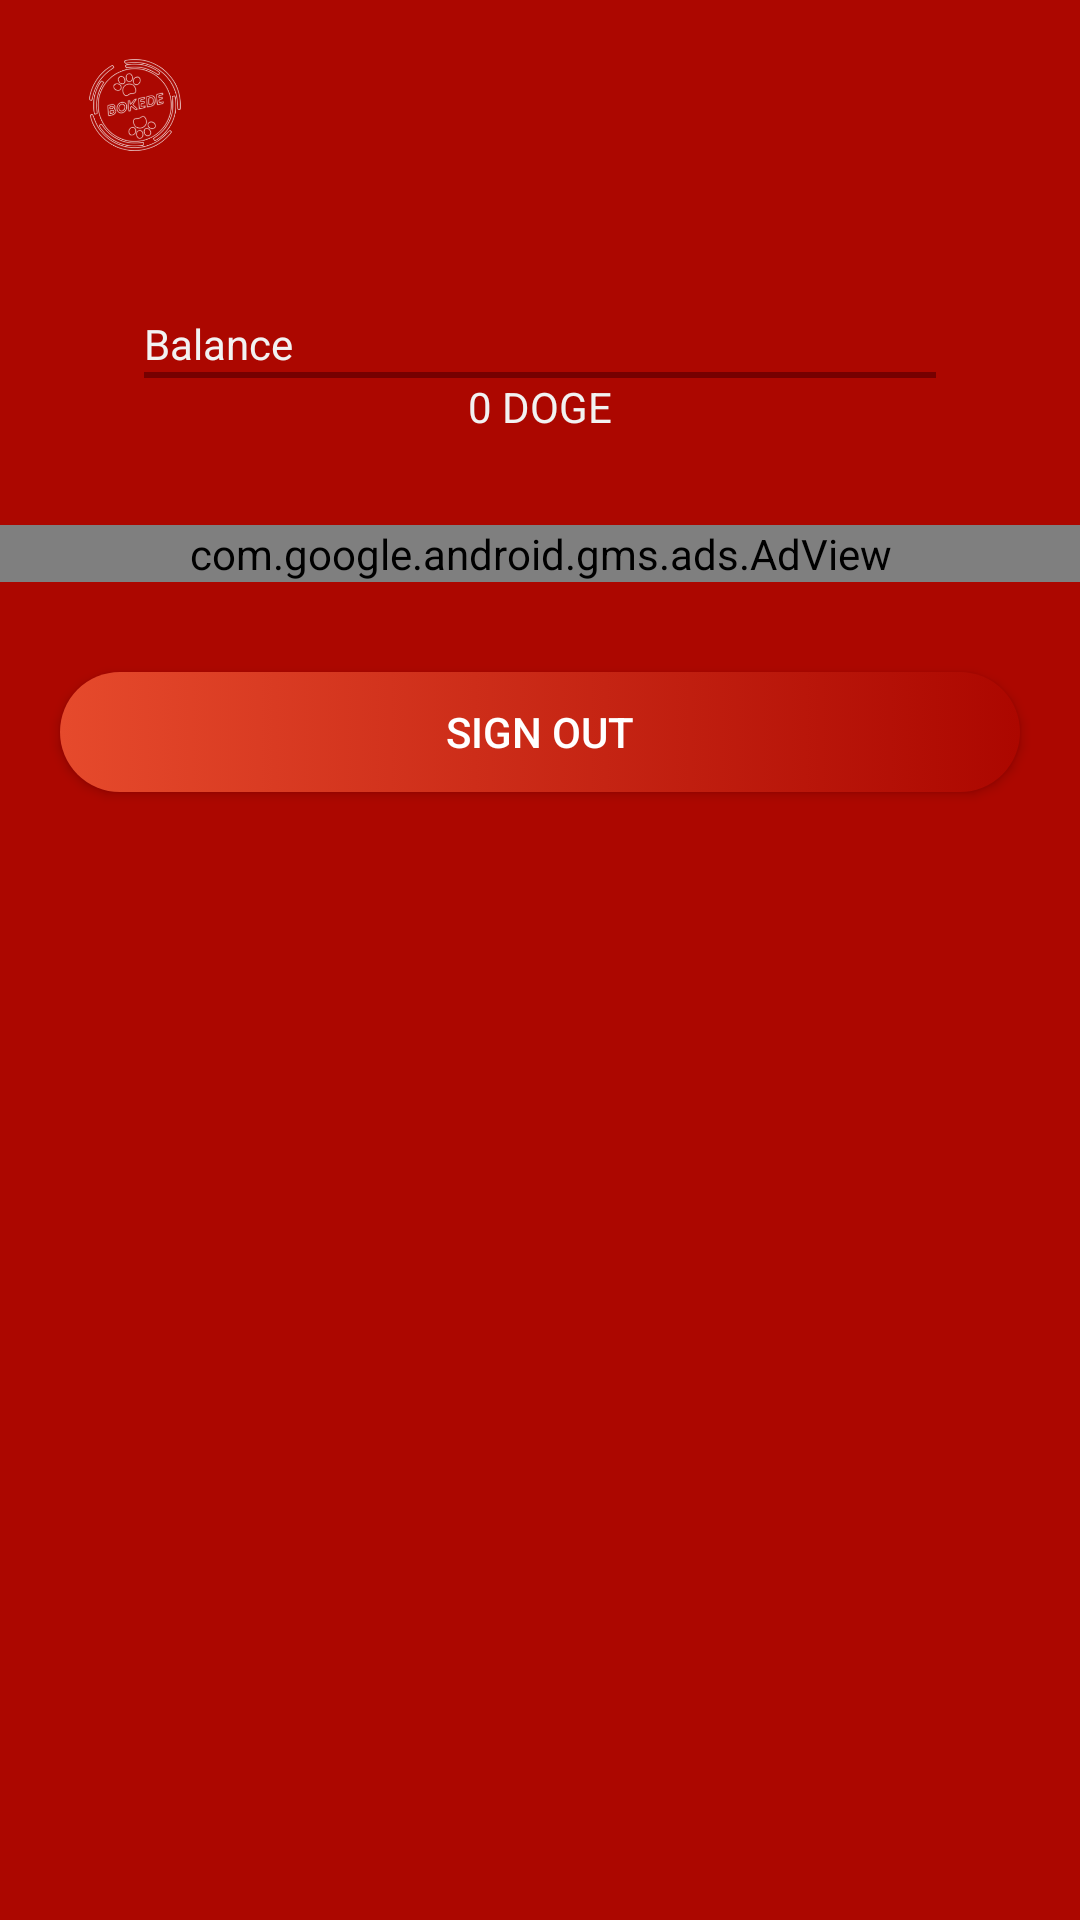

This screen was rendered from an Android layout file. Write that file and the resources it references.
<!-- AndroidManifest.xml: application theme Theme.BokeDe -->
<!-- res/layout/fragment_setting.xml -->
<?xml version="1.0" encoding="utf-8"?>
<ScrollView
    xmlns:android="http://schemas.android.com/apk/res/android"
    android:layout_width="match_parent"
    android:layout_height="match_parent"
    xmlns:app="http://schemas.android.com/apk/res-auto">

  <LinearLayout
      android:layout_width="match_parent"
      android:layout_height="wrap_content"
      android:orientation="vertical">

    <ImageView
        android:layout_width="50dp"
        android:layout_height="50dp"
        android:layout_marginTop="10dp"
        android:layout_marginStart="20dp"
        android:contentDescription="@string/app_name"
        app:srcCompat="@mipmap/ic_launcher_foreground"
        android:scaleType="centerCrop"/>

    <Space
        android:layout_width="match_parent"
        android:layout_height="20dp"/>

    <androidx.constraintlayout.widget.ConstraintLayout
        android:layout_width="match_parent"
        android:layout_height="wrap_content"
        android:elevation="15dp"
        android:layout_marginTop="15dp"
        android:layout_marginStart="30dp"
        android:layout_marginEnd="30dp"
        android:layout_marginBottom="10dp"
        android:padding="10dp">

      <TextView
          android:id="@+id/textViewBalance"
          android:text="@string/balance"
          android:textColor="?attr/colorSecondary"
          android:layout_width="0dp"
          android:layout_height="wrap_content"
          app:layout_constraintTop_toTopOf="parent"
          app:layout_constraintEnd_toEndOf="parent"
          app:layout_constraintStart_toStartOf="parent"
          android:layout_marginStart="8dp"
          android:layout_marginEnd="8dp"/>

      <View
          android:id="@+id/line"
          android:layout_width="0dp"
          android:layout_height="2dp"
          android:background="@color/primary.dark"
          app:layout_constraintTop_toBottomOf="@id/textViewBalance"
          app:layout_constraintStart_toStartOf="parent"
          app:layout_constraintEnd_toEndOf="parent"
          android:layout_marginStart="8dp"
          android:layout_marginEnd="8dp"/>

      <TextView
          android:text="@string/example_balance"
          android:id="@+id/textViewBalanceAmount"
          android:textColor="?attr/colorSecondary"
          android:layout_width="0dp"
          android:layout_height="wrap_content"
          android:gravity="center"
          app:layout_constraintTop_toBottomOf="@id/line"
          app:layout_constraintStart_toStartOf="parent"
          app:layout_constraintEnd_toEndOf="parent"
          android:layout_marginStart="8dp"
          android:layout_marginEnd="8dp"/>

    </androidx.constraintlayout.widget.ConstraintLayout>

    <Space
        android:layout_width="match_parent"
        android:layout_height="10dp"/>

    <com.google.android.gms.ads.AdView
        xmlns:ads="http://schemas.android.com/apk/res-auto"
        android:id="@+id/adViewBanner"
        android:layout_width="match_parent"
        android:layout_height="wrap_content"
        ads:adSize="BANNER"
        ads:adUnitId="ca-app-pub-4655087742659933/6523576283"
        ads:layout_constraintStart_toStartOf="parent"
        ads:layout_constraintEnd_toEndOf="parent"
        ads:layout_constraintBottom_toBottomOf="parent"/>

    <Space
        android:layout_width="match_parent"
        android:layout_height="30dp"/>


    <androidx.appcompat.widget.AppCompatButton
        android:text="@string/sign_out"
        android:layout_width="match_parent"
        android:layout_height="40dp"
        android:layout_marginStart="20dp"
        android:layout_marginEnd="20dp"
        android:padding="10dp"
        android:id="@+id/buttonSignOut"
        android:background="@drawable/button_1"
        android:textColor="?android:textColor"
        android:drawableStart="@drawable/ic_baseline_settings_power"/>

    <Space
        android:layout_width="match_parent"
        android:layout_height="90dp"/>

  </LinearLayout>

</ScrollView>
<!-- resources referenced by this layout -->
<resources>
  <color name="primary.dark">#760000</color>
  <!-- drawable button_1 (drawable) -->
  <?xml version="1.0" encoding="utf-8"?>
  <selector xmlns:android="http://schemas.android.com/apk/res/android">
    <item android:state_enabled="false">
      <shape android:shape="rectangle">
        <gradient
            android:startColor="?attr/colorPrimary"
            android:endColor="?attr/colorOnPrimary"
            android:type="linear"/>
        <corners android:radius="20dp"/>
      </shape>
    </item>
    <item android:state_pressed="true">
      <shape android:shape="rectangle">
        <gradient
            android:startColor="?attr/colorPrimary"
            android:endColor="?attr/colorOnPrimary"
            android:type="linear"/>
        <corners android:radius="20dp"/>
      </shape>
    </item>
    <item>
      <shape android:shape="rectangle">
        <gradient
            android:endColor="?attr/colorPrimary"
            android:startColor="?attr/colorPrimaryVariant"
            android:type="linear"/>
        <corners android:radius="20dp"/>
      </shape>
    </item>
  </selector>
  <!-- mipmap ic_launcher_foreground: png bitmap (mipmap-hdpi, 13673 bytes) -->
  <string name="app_name">BokeDe</string>
  <string name="balance">Balance</string>
  <string name="example_balance">0 DOGE</string>
  <string name="sign_out">Sign Out</string>
  <style name="Theme.BokeDe" parent="Theme.MaterialComponents.DayNight.DarkActionBar">
      
      <item name="colorPrimary">@color/primary</item>
      <item name="colorPrimaryVariant">@color/primary.light</item>
      <item name="colorOnPrimary">@color/primary.dark</item>
      
      <item name="colorSecondary">@color/secondary</item>
      <item name="colorSecondaryVariant">@color/secondary.light</item>
      <item name="colorOnSecondary">@color/secondary.dark</item>
      
      <item name="android:statusBarColor" tools:targetApi="l">?attr/colorPrimaryVariant</item>
      
      <item name="android:windowBackground">@color/background</item>
      <item name="android:editTextBackground">@drawable/edit_text</item>
      <item name="android:editTextColor">@color/text</item>
      <item name="android:textColor">@color/text</item>
      <item name="android:textColorHint">@color/text.hint</item>
      <item name="android:drawableTint">@color/text</item>
    </style>
  <color name="primary">#ac0700</color>
  <color name="primary.light">#e64a2c</color>
  <color name="secondary">#f2f2f2</color>
  <color name="secondary.light">#ffffff</color>
  <color name="secondary.dark">#bfbfbf</color>
  <color name="background">#ac0700</color>
  <!-- drawable edit_text (drawable) -->
  <?xml version="1.0" encoding="utf-8"?>
  <layer-list xmlns:android="http://schemas.android.com/apk/res/android">
    <item>
      <shape android:shape="rectangle">
        <padding
            android:top="8dp"
            android:bottom="8dp"
            android:left="8dp"
            android:right="8dp"/>
        <solid android:color="?attr/colorPrimary"/>
        <corners
            android:radius="20dp"/>
      </shape>
    </item>
  </layer-list>
  <color name="text">#FFFFFF</color>
  <color name="text.hint">#BDBDBD</color>
</resources>
